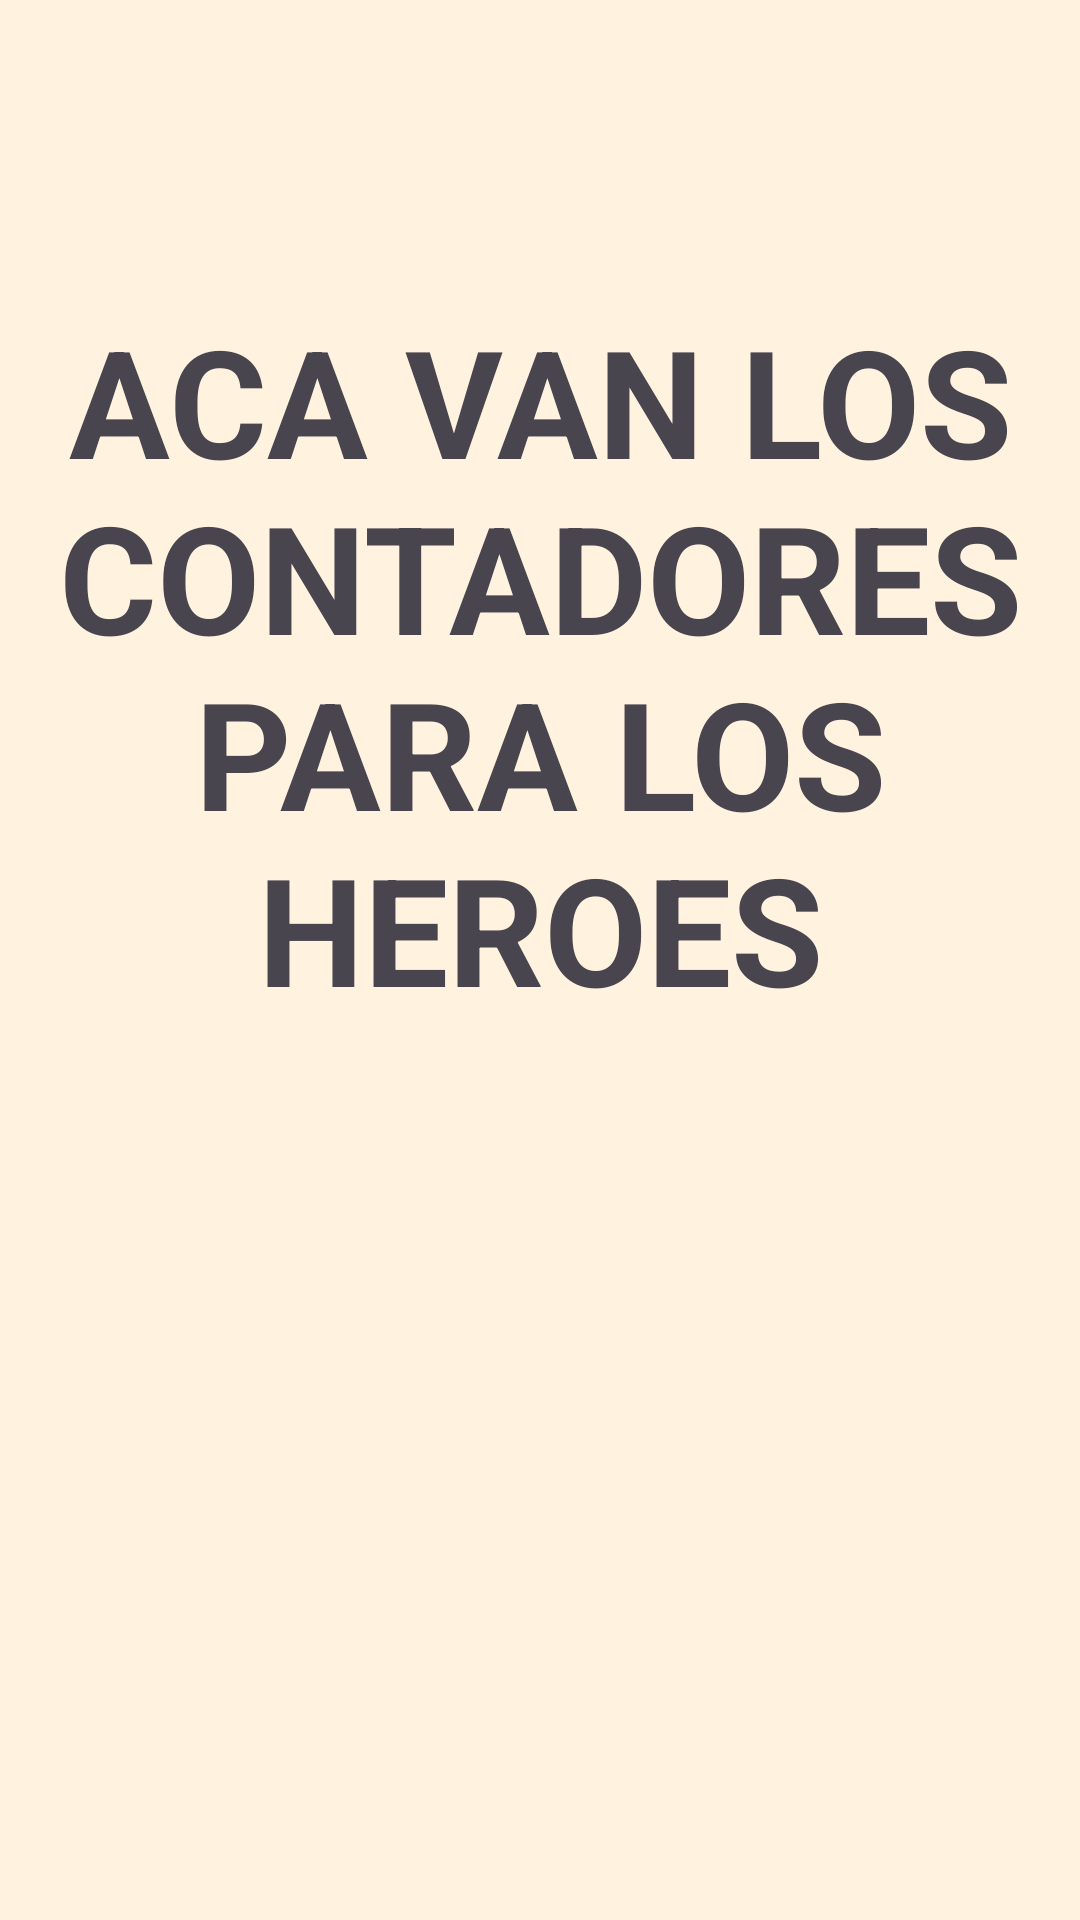

Layout XML and referenced resources for this Android screen:
<!-- AndroidManifest.xml: application theme Theme.ValkaApp -->
<!-- res/layout/activity_contadores.xml -->
<?xml version="1.0" encoding="utf-8"?>
<androidx.constraintlayout.widget.ConstraintLayout xmlns:android="http://schemas.android.com/apk/res/android"
    xmlns:app="http://schemas.android.com/apk/res-auto"
    xmlns:tools="http://schemas.android.com/tools"
    android:layout_width="match_parent"
    android:layout_height="match_parent"
    tools:context=".contadores.ContadoresActivity">

    <TextView
        android:layout_width="match_parent"
        android:layout_height="match_parent"
        android:text="aca van los contadores para los heroes"
        android:textStyle="bold"
        android:textSize="50dp"
        android:paddingVertical="100dp"
        android:textAlignment="center"
        android:textAllCaps="true"
        android:background="@color/colorBackground"
        >

    </TextView>

</androidx.constraintlayout.widget.ConstraintLayout>
<!-- resources referenced by this layout -->
<resources>
  <color name="colorBackground">#FFF3E0</color>
  <style name="Theme.ValkaApp" parent="Base.Theme.ValkaApp" />
  <style name="Base.Theme.ValkaApp" parent="Theme.Material3.DayNight.NoActionBar">
          
          
      </style>
</resources>
